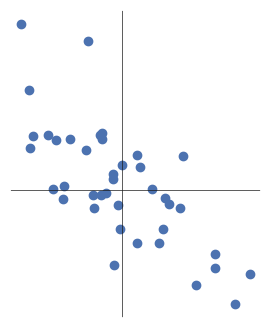
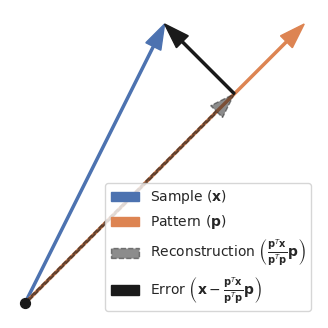

Source code (Python) for these figures, in order:
import numpy as np
import matplotlib.pyplot as plt
import seaborn as sns

## set plotting preferences and instantiate RNG
sns.set(rc={"axes.facecolor": "white", "axes.grid": False})
rng = np.random.default_rng()

def sample_from_cov(Cxx, n_samples):
    """Draw 'n_samples' from specified covariance matrix"""

    ## check pos semi-definite
    assert np.all(np.diag(Cxx) > 0)
    assert np.allclose(Cxx.T, Cxx)

    ## cholesky decompose
    L = np.linalg.cholesky(Cxx)

    ## draw IID samples
    Y = rng.normal(size=(Cxx.shape[0], n_samples))

    return L @ Y


def plot_setup(ax):
    """modify plot to preferred style"""

    ## equal aspect ratio
    ax.set_aspect("equal")

    ## plot axes
    kwargs = dict(c="k", lw=0.5)
    ax.axhline(0, **kwargs)
    ax.axvline(0, **kwargs)

    ## hide tick labels
    ax.set_xticks([])
    ax.set_yticks([])

    return ax

## specify covariance matrix
Cxx = np.array([[1.3, -0.7], [-0.7, 0.8]])

## draw some samples
X = sample_from_cov(Cxx, n_samples=40)

## plot samples
fig, ax = plt.subplots(figsize=(4, 4))
ax = plot_setup(ax)
ax.scatter(X[0], X[1])
plt.show()

## specify covariance matrix
Cxx = np.array([[1.3, -0.7], [-0.7, 0.8]])

## draw some samples
x = np.array([2, 1])
v = np.array([2, 2])

## get projection of x on v
xhat = (x.T @ v) / (v.T @ v) * v

## get reconstruction error
error = x - xhat

## labels for plotting
recon_label = r"Reconstruction $\left(\frac{\mathbf{p}^T\mathbf{x}}{\mathbf{p}^T\mathbf{p}}\mathbf{p}\right)$"
error_label = r"Error $\left(\mathbf{x}-\frac{\mathbf{p}^T\mathbf{x}}{\mathbf{p}^T\mathbf{p}}\mathbf{p}\right)$"

## default args for plotting vector
arrow_kwargs = dict(head_width=0.12, width=0.02, length_includes_head=True)

## colors for plotting
colors = sns.color_palette()

## plot samples
fig, ax = plt.subplots(figsize=(4, 4))
ax.set_aspect("equal")
ax.set_xticks([])
ax.set_yticks([])
ax.scatter(0, 0, c="k", s=50, zorder=10)

for i, (u, label) in enumerate(
    zip([x, v], [r"Sample ($\mathbf{x}$)", r"Pattern ($\mathbf{p}$)"])
):

    ## plot sample and pattern
    arrow_kwargs = dict(head_width=0.12, width=0.015, length_includes_head=True)
    ax.arrow(0, 0, dx=u[1], dy=u[0], color=colors[i], **arrow_kwargs, label=label)


## plot projection
ax.arrow(
    0,
    0,
    dx=xhat[1],
    dy=xhat[0],
    color="k",
    ls="--",
    alpha=0.5,
    **arrow_kwargs,
    label=recon_label,
)

## plot error
ax.arrow(
    x=xhat[1],
    y=xhat[0],
    dx=error[1],
    dy=error[0],
    color="k",
    **arrow_kwargs,
    label=error_label,
)

ax.legend(prop=dict(size=10))
plt.show()